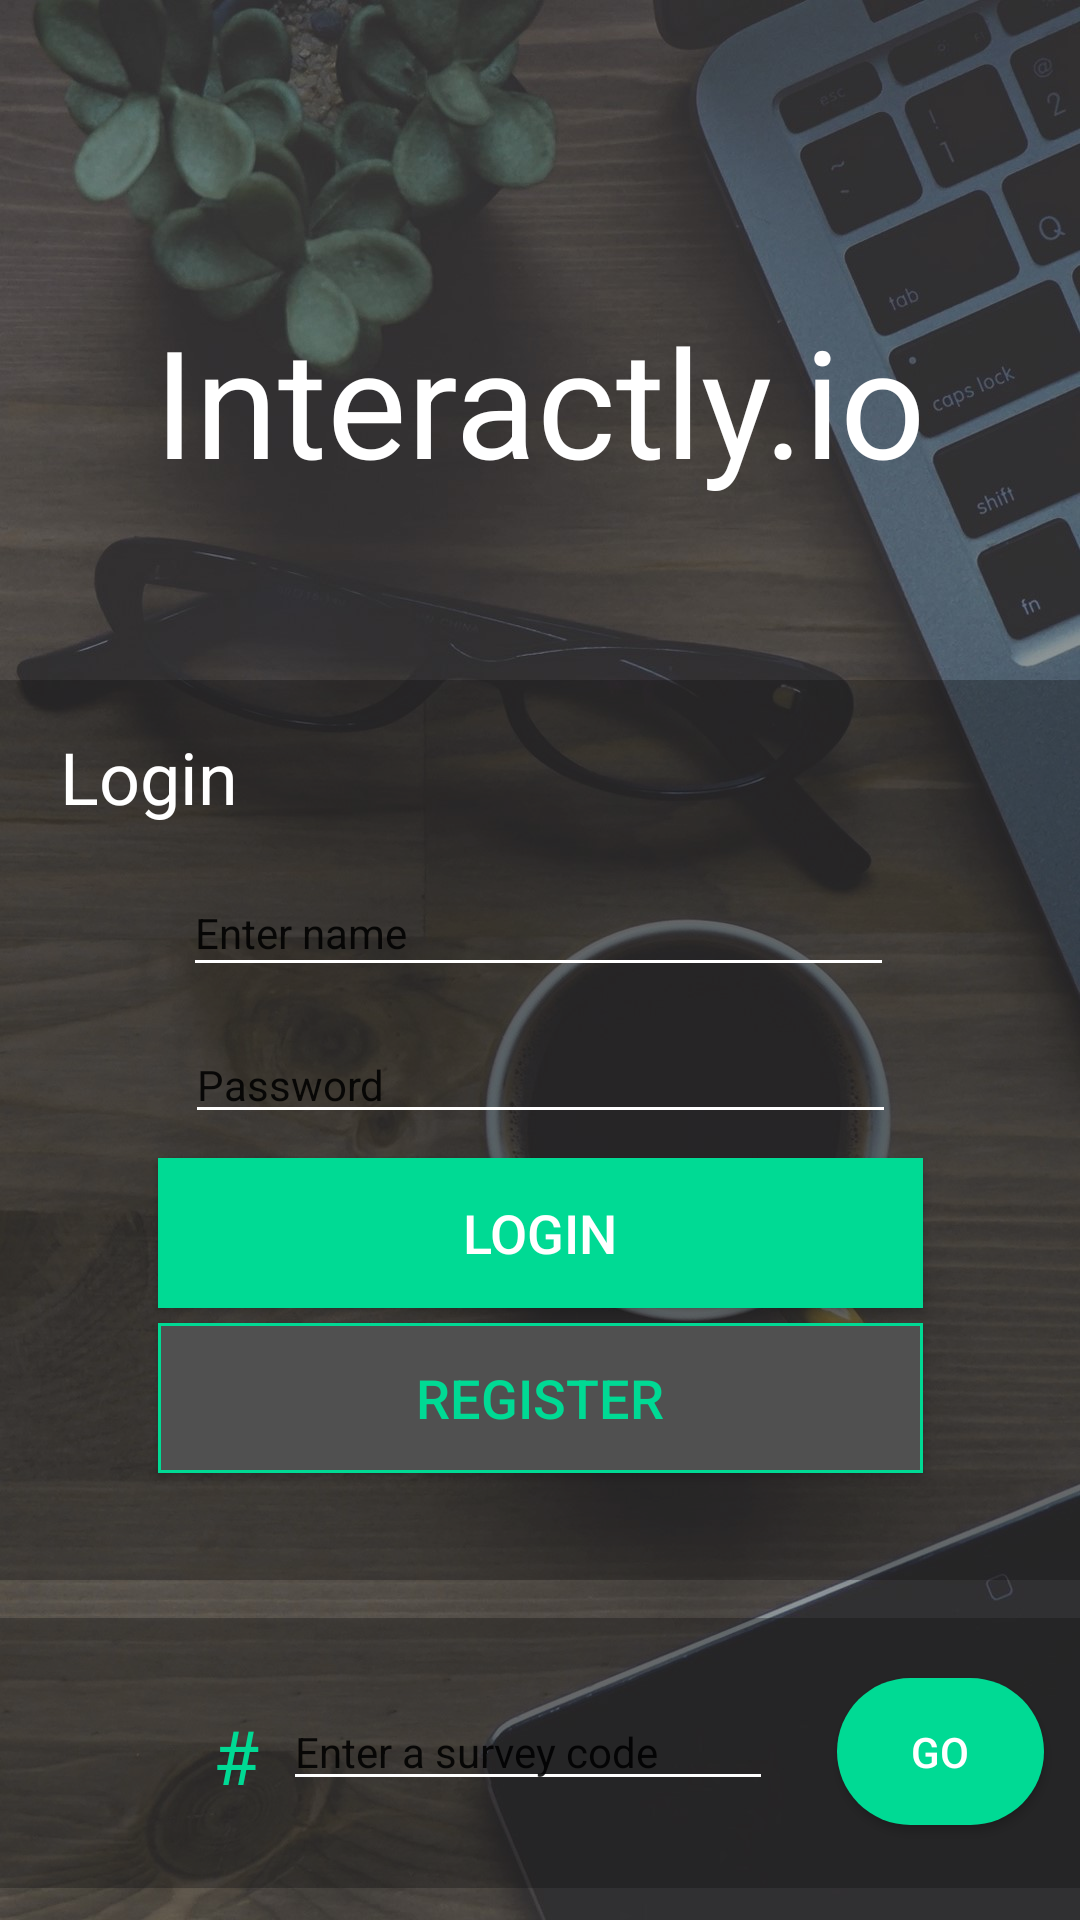

The Android layout XML behind this screen, and the referenced resources:
<!-- AndroidManifest.xml: application theme AppTheme -->
<!-- res/layout/login.xml -->
<?xml version="1.0" encoding="utf-8"?>
<android.support.constraint.ConstraintLayout xmlns:android="http://schemas.android.com/apk/res/android"
    xmlns:app="http://schemas.android.com/apk/res-auto"
    xmlns:tools="http://schemas.android.com/tools"
    android:layout_width="match_parent"
    android:layout_height="match_parent"
    android:background="@drawable/mainbackground"
    tools:context=".Login">

    <TextView
        android:id="@+id/textView3"
        android:layout_width="wrap_content"
        android:layout_height="wrap_content"
        android:layout_marginStart="8dp"
        android:layout_marginTop="100dp"
        android:layout_marginEnd="8dp"
        android:text="Interactly.io"
        android:textColor="@color/white"
        android:textSize="50dp"
        app:layout_constraintEnd_toEndOf="parent"
        app:layout_constraintStart_toStartOf="parent"
        app:layout_constraintTop_toTopOf="parent" />


    <View
        android:id="@+id/view"
        android:layout_width="360dp"
        android:layout_height="300dp"
        android:layout_marginStart="8dp"
        android:layout_marginTop="60dp"
        android:layout_marginEnd="8dp"
        android:background="#55111111"
        app:layout_constraintEnd_toEndOf="parent"
        app:layout_constraintStart_toStartOf="parent"
        app:layout_constraintTop_toBottomOf="@+id/textView3" />

    <TextView
        android:id="@+id/lblLogin"
        android:layout_width="wrap_content"
        android:layout_height="wrap_content"
        android:layout_marginStart="20dp"
        android:layout_marginTop="16dp"
        android:text="Login"
        android:textSize="24dp"
        android:textColor="@color/white"
        app:layout_constraintStart_toStartOf="@+id/view"
        app:layout_constraintTop_toTopOf="@+id/view" />

    <EditText
        android:id="@+id/txtLName"
        android:layout_width="237dp"
        android:layout_height="39dp"
        android:layout_marginTop="15dp"
        android:ems="10"
        android:hint="Enter name"
        android:inputType="textPersonName"
        android:textSize="14sp"
        android:backgroundTint="@color/white"
        android:textColorHint="@color/colorlightGrey"

        app:layout_constraintEnd_toEndOf="@+id/view"
        app:layout_constraintHorizontal_bias="0.495"
        app:layout_constraintStart_toStartOf="@+id/view"
        app:layout_constraintTop_toBottomOf="@+id/lblLogin" />

    <EditText
        android:id="@+id/txtLPassword"
        android:layout_width="237dp"
        android:layout_height="35dp"
        android:layout_marginTop="14dp"
        android:ems="10"
        android:hint="Password"
        android:inputType="textPassword"
        android:textSize="14sp"
        android:backgroundTint="@color/white"
        android:textColorHint="@color/colorlightGrey"
        app:layout_constraintEnd_toEndOf="@+id/view"
        app:layout_constraintStart_toStartOf="@+id/view"
        app:layout_constraintTop_toBottomOf="@+id/txtLName" />

    <View
        android:id="@+id/view3"
        android:layout_width="360dp"
        android:layout_height="90dp"
        android:layout_marginStart="8dp"
        android:layout_marginTop="10dp"
        android:layout_marginEnd="8dp"
        android:layout_marginBottom="8dp"
        android:background="#55111111"
        app:layout_constraintBottom_toBottomOf="parent"
        app:layout_constraintEnd_toEndOf="parent"
        app:layout_constraintStart_toStartOf="parent"
        app:layout_constraintTop_toBottomOf="@+id/view" />

    <Button
        android:id="@+id/btnLogin"
        android:layout_width="255dp"
        android:layout_height="50dp"
        android:layout_marginStart="8dp"
        android:layout_marginTop="8dp"
        android:layout_marginEnd="8dp"
        android:layout_marginBottom="8dp"
        android:background="@color/colorGreen"
        android:text="Login"
        android:textColor="@color/white"
        android:textSize="18sp"
        app:layout_constraintBottom_toBottomOf="@+id/view"
        app:layout_constraintEnd_toEndOf="parent"
        app:layout_constraintStart_toStartOf="parent"
        app:layout_constraintTop_toBottomOf="@+id/txtLPassword"
        app:layout_constraintVertical_bias="0.0" />

    <Button
        android:id="@+id/btnRegister"
        android:layout_width="255dp"
        android:layout_height="50dp"
        android:layout_marginStart="8dp"
        android:layout_marginTop="5dp"
        android:layout_marginEnd="8dp"
        android:background="@drawable/buttonmainsquare"
        android:text="Register"
        android:textColor="@color/colorGreen"
        android:textSize="18sp"
        app:layout_constraintEnd_toEndOf="parent"
        app:layout_constraintStart_toStartOf="parent"
        app:layout_constraintTop_toBottomOf="@+id/btnLogin" />

    <EditText
        android:id="@+id/edtLCode"
        android:layout_width="wrap_content"
        android:layout_height="wrap_content"
        android:layout_marginTop="25dp"
        android:layout_marginEnd="8dp"
        android:ems="10"
        android:hint="Enter a survey code"
        android:inputType="textPersonName"
        android:textSize="14sp"
        android:backgroundTint="@color/white"
        android:textColorHint="@color/colorlightGrey"
        app:layout_constraintEnd_toEndOf="@+id/view3"
        app:layout_constraintStart_toStartOf="@+id/view3"
        app:layout_constraintTop_toTopOf="@+id/view3" />

    <TextView
        android:id="@+id/lblNumber"
        android:layout_width="0dp"
        android:layout_height="wrap_content"
        android:layout_marginTop="4dp"
        android:layout_marginEnd="8dp"
        android:text="#"
        android:textColor="@color/colorGreen"
        android:textSize="25sp"
        app:layout_constraintEnd_toStartOf="@+id/edtLCode"
        app:layout_constraintTop_toTopOf="@+id/edtLCode" />

    <Button
        android:id="@+id/btnLGo"
        android:layout_width="69dp"
        android:layout_height="49dp"
        android:layout_marginTop="20dp"
        android:layout_marginEnd="12dp"
        android:background="@drawable/buttongreen"
        android:text="Go"
        android:textColor="@color/white"
        android:textSize="14sp"
        app:layout_constraintEnd_toEndOf="@+id/view3"
        app:layout_constraintTop_toTopOf="@+id/view3" />

</android.support.constraint.ConstraintLayout>
<!-- resources referenced by this layout -->
<resources>
  <color name="colorGreen">#00DA94</color>
  <color name="white">#FFFFFF</color>
  <!-- drawable buttongreen (drawable) -->
  <?xml version="1.0" encoding="utf-8"?>
  <shape xmlns:android="http://schemas.android.com/apk/res/android">
  <solid android:color="@color/colorGreen"/>
      <corners android:radius="25dp"/>
      <padding android:top="15dp" android:bottom="15dp" android:left="15dp" android:right="15dp"/>
  
  </shape>
  <!-- drawable buttonmainsquare (drawable) -->
  <?xml version="1.0" encoding="utf-8"?>
  <shape xmlns:android="http://schemas.android.com/apk/res/android">
  <solid android:color="@color/colorGrey"/>
      <stroke android:width="1dip" android:color="@color/colorGreen"/>
      <padding android:top="5dp" android:bottom="5dp" android:left="5dp" android:right="5dp"/>
  
  </shape>
  <!-- drawable mainbackground: jpg bitmap (drawable, 180324 bytes) -->
  <style name="AppTheme" parent="Theme.AppCompat.Light.DarkActionBar">
          
          <item name="colorPrimary">@color/colorPrimary</item>
          <item name="colorPrimaryDark">@color/colorPrimaryDark</item>
          <item name="colorAccent">@color/colorAccent</item>
      </style>
  
      //theme for login page (No action bar) Child of AppTheme
  <color name="colorGrey">#505050</color>
  <color name="colorPrimary">#00DA94</color>
  <color name="colorPrimaryDark">#00574B</color>
  <color name="colorAccent">#D81B60</color>
</resources>
